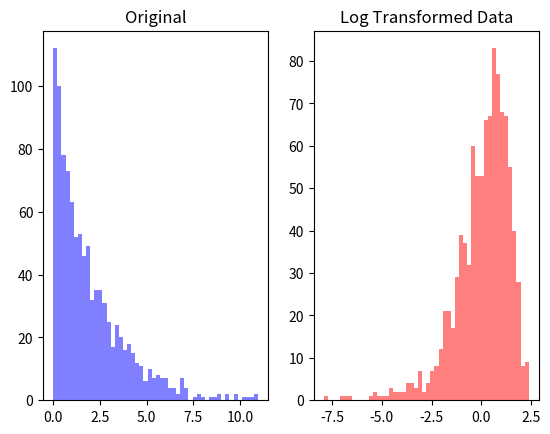

This chart was generated by the following Python code:
import numpy as np
import matplotlib.pyplot as plt

# 로그 변환 넘파이 제공
data = np.random.exponential(scale=2.0,size=1000)

#로그변환
log_data = np.log(data)

#원본 데이터
plt.subplot(1,2,1)
plt.hist(data,bins=50,color='blue',alpha = 0.5)
plt.title('Original')

plt.subplot(1,2,2)
plt.hist(log_data,bins=50,color='red',alpha = 0.5)
plt.title('Log Transformed Data')
plt.show()
